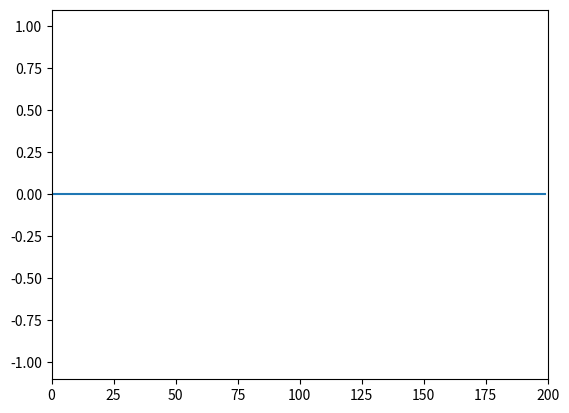

Python code for this plot:
import numpy as np

# x = np.arange(9)

# print(x)

# # x[:-1] = x[1:]
# # x[-1] = 9

# x = np.roll(x, -1)
# x[-1] = 9

# print(x)

# x = np.array([[],[]])
# print(x.shape)

# import time

# import matplotlib.pyplot as plt
# import numpy

# def gaussian(x, delay, sigma):
#     '''
#     Функция, график которой будет отображаться процессе анимации
#     '''
#     return numpy.exp(-((x - delay) / sigma) ** 2)

# if __name__ == '__main__':
#     # Параметры отображаемой функции
#     maxSize = 200
#     sigma = 10.0

#     # Диапазон точек для расчета графика функции
#     x = numpy.arange(maxSize)

#     # Значения графика функции
#     y = numpy.zeros(maxSize)

#     # !!! Включить интерактивный режим для анимации
#     plt.ion()

#     # У функции gaussian будет меняться параметр delay (задержка)
#     for delay in numpy.arange(-50.0, 200.0, 1.0):
#         y = gaussian(x, delay, sigma)

#         # !!! Очистить текущую фигуру
#         plt.clf()

#         # Отобразить график
#         plt.plot(x, y)

#         # Установка отображаемых интервалов по осям
#         plt.xlim(0, maxSize)
#         plt.ylim(-1.1, 1.1)

#         # !!! Следующие два вызова требуются для обновления графика
#         plt.draw()
#         plt.gcf().canvas.flush_events()

#         # Задержка перед следующим обновлением
#         time.sleep(0.005)

#     # Отключить интерактивный режим по завершению анимации
#     plt.ioff()

#     # Нужно, чтобы график не закрывался после завершения анимации
#     plt.show()

# import time

# import matplotlib.pyplot as plt
# import numpy

# def gaussian(x, delay, sigma):
#     '''
#     Функция, график которой будет отображаться процессе анимации
#     '''
#     return numpy.exp(-((x - delay) / sigma) ** 2)

# if __name__ == '__main__':
#     # Параметры отображаемой функции
#     maxSize = 200
#     sigma = 10.0

#     # Диапазон точек для расчета графика функции
#     x = numpy.arange(maxSize)

#     # Значения графика функции
#     y = numpy.zeros(maxSize)

#     # !!! Включить интерактивный режим для анимации
#     plt.ion()

#     # Создание окна и осей для графика
#     fig, ax = plt.subplots()

#     # Установка отображаемых интервалов по осям
#     ax.set_xlim(0, maxSize)
#     ax.set_ylim(-1.1, 1.1)

#     # Отобразить график фукнции в начальный момент времени
#     line, = ax.plot(x, y)

#     # У функции gaussian будет меняться параметр delay (задержка)
#     for delay in numpy.arange(-50.0, 200.0, 1.0):
#         y = gaussian(x, delay, sigma)

#         # Обновить данные на графике
#         line.set_ydata(y)

#         # Отобразить новые данный
#         fig.canvas.draw()
#         fig.canvas.flush_events()

#         # Задержка перед следующим обновлением
#         time.sleep(0.001)

#     # Отключить интерактивный режим по завершению анимации
#     plt.ioff()
#     plt.show()

import matplotlib.pyplot as plt
from matplotlib.animation import FuncAnimation
import numpy


def gaussian(x, delay, sigma):
    '''
    Функция, график которой будет отображаться процессе анимации.
    '''
    return numpy.exp(-((x - delay) / sigma)**2)


# Функция, вызываемая для каждого кадра
def main_func(frame, line, x, sigma):
    '''
    frame - параметр, который изменяется от кадра к кадру.
    line - кривая, для которой изменяются данные.
    x - список точек по оси X, для которых рассчитывается функция Гаусса.
    sigma - отвечает за ширину функции Гаусса.
    '''
    y = gaussian(x, frame, sigma)
    line.set_ydata(y)
    return [line]


if __name__ == '__main__':
    # Параметры отображаемой функции
    maxSize = 200
    sigma = 10.0

    # Диапазон точек для расчета графика функции
    x = numpy.arange(maxSize)

    # Значения графика функции
    y = numpy.zeros(maxSize)

    # Создание окна для графика
    fig, ax = plt.subplots()

    # Установка отображаемых интервалов по осям
    ax.set_xlim(0, maxSize)
    ax.set_ylim(-1.1, 1.1)

    # Создание линии, которую будем анимировать
    line, = ax.plot(x, y)

    # !!! Параметр, который будет меняться от кадра к кадру
    frames = numpy.arange(-50.0, 200.0, 1.0)

    # !!! Задержка между кадрами в мс
    interval = 30

    # !!! Использовать ли буферизацию для устранения мерцания
    blit = True

    # !!! Будет ли анимация циклической
    repeat = False

    # !!! Создание анимации
    animation = FuncAnimation(fig,
                              func=main_func,
                              frames=frames,
                              fargs=(line, x, sigma),
                              interval=interval,
                              blit=blit,
                              repeat=repeat)
    plt.show()